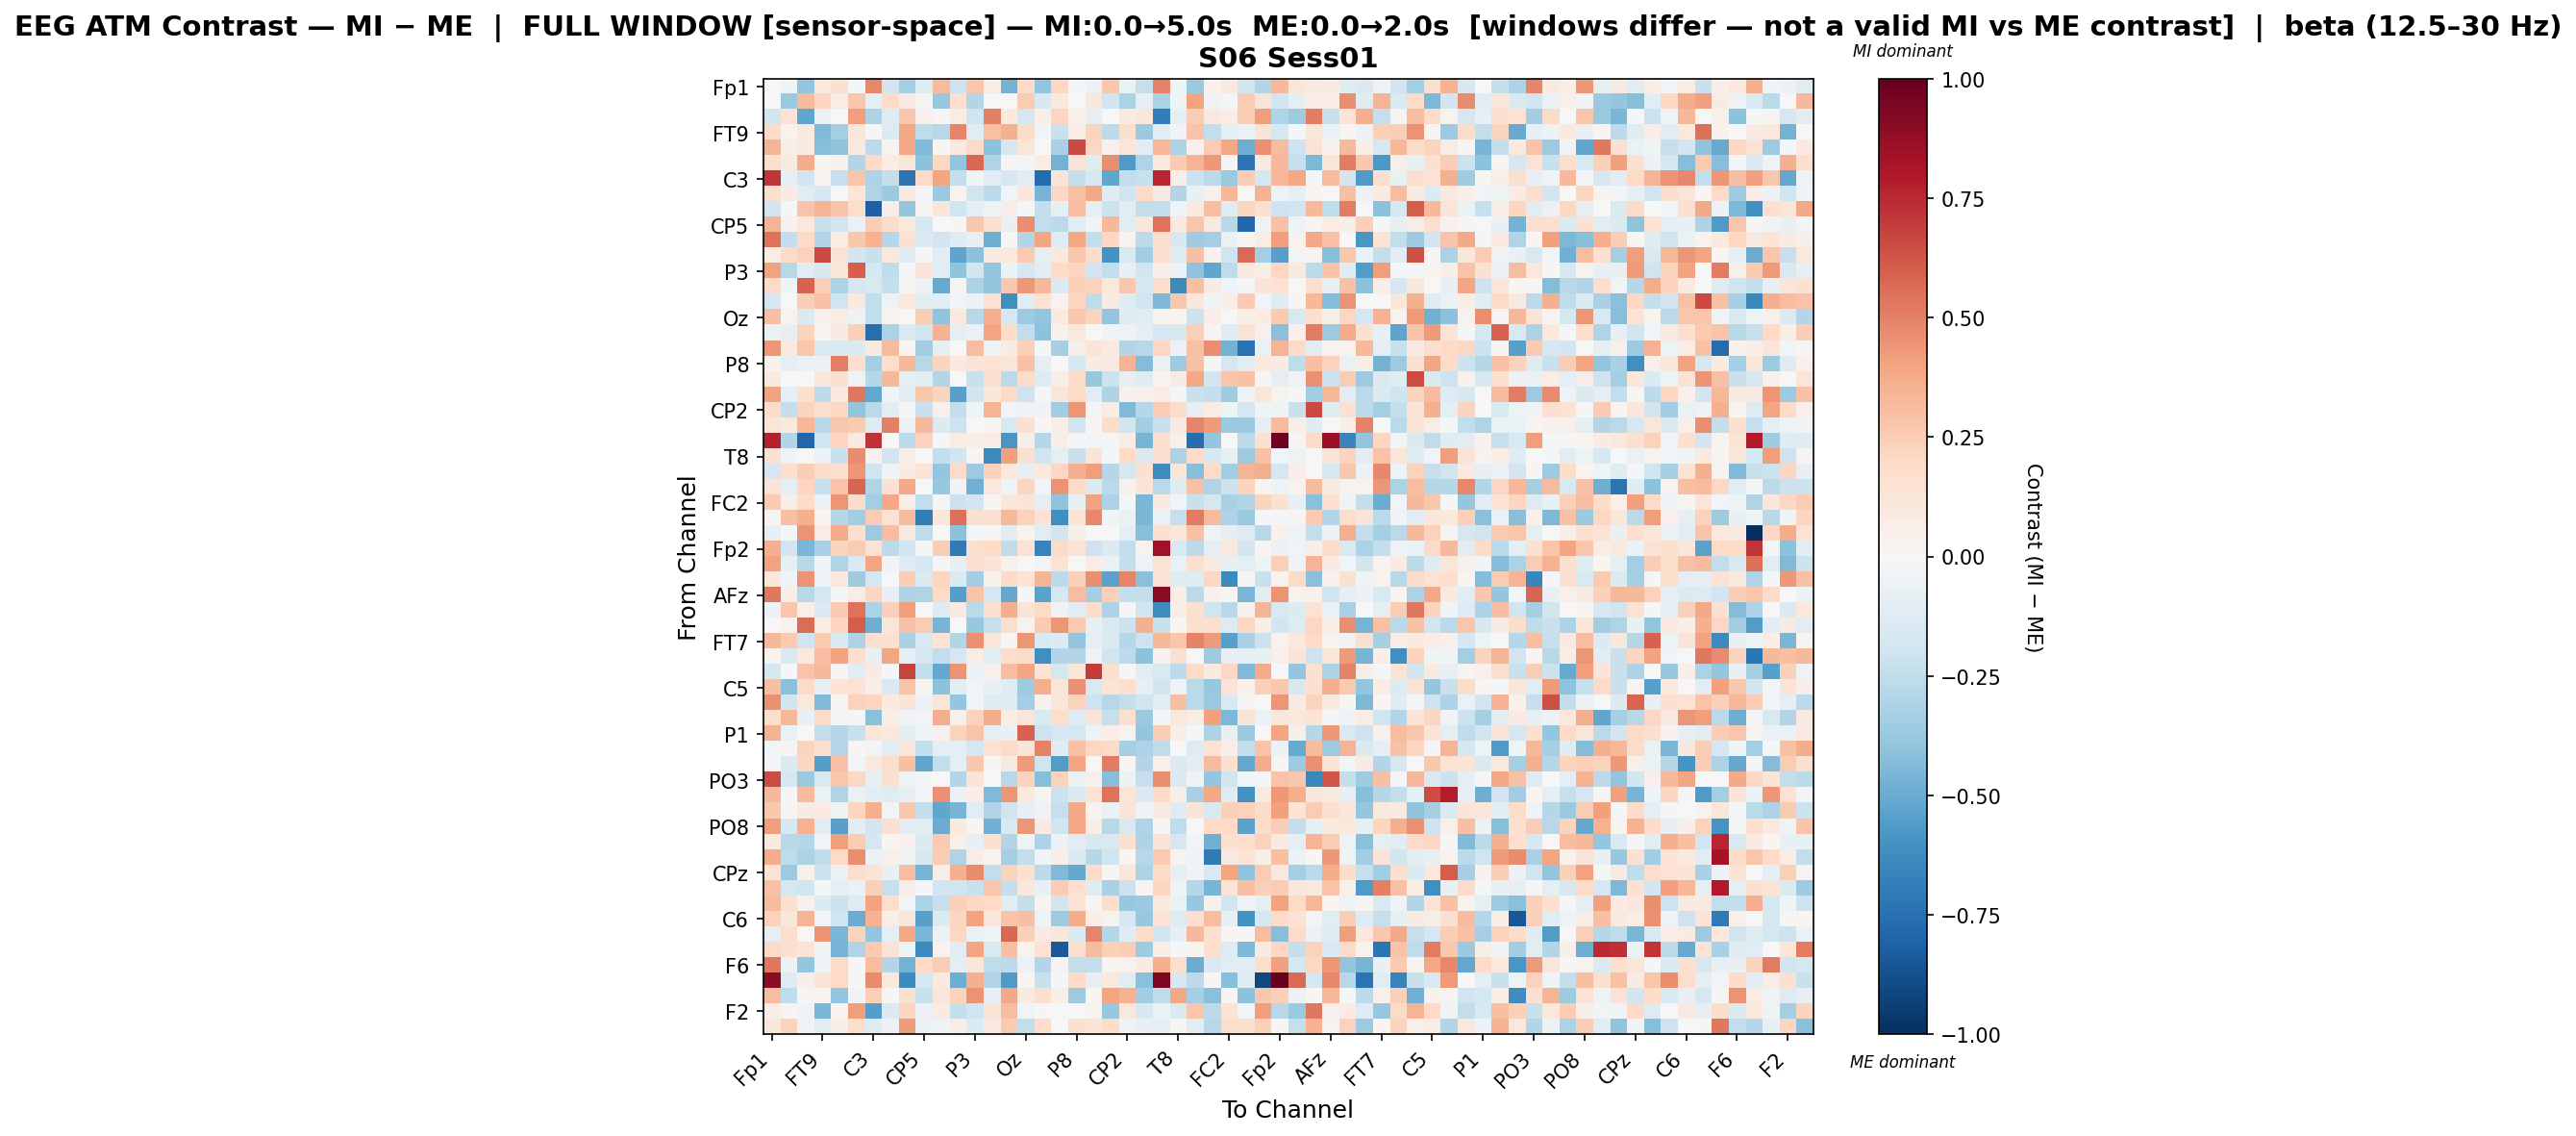

Data behind this chart, as committed beside it:
, Fp1, Fz, F7, FT9, FC5, FC1, C3, T7, TP9, CP5, CP1, Pz, P3, P7, O1, Oz, O2, P4, P8, TP10, CP6, CP2, Cz
Fp1, 0.002289, -0.03427, -0.3908, 0.1029, 0.1501, -0.01078, 0.4808, -0.1858, -0.3382, -0.1275, 0.315, -0.2091, 0.2796, 0.07507, -0.4731, 0.1933, -0.3933, 0.2095, -0.01742, -0.05955, 0.2661, -0.06579, -0.232
Fz, 0.005103, -0.3712, 0.3174, 0.2173, 0.07771, 0.2727, -0.09768, 0.1946, 0.08554, 0.02716, -0.3773, 0.1578, -0.2945, -0.004208, 0.007701, 0.2519, -0.1575, 0.09874, -0.004094, 0.1151, -0.1835, -0.3129, -0.08073
F7, -0.1836, 0.1456, -0.5189, -0.06768, 0.001785, 0.4209, -0.308, -0.1306, 0.2657, 0.04241, 0.008224, 0.07614, -0.1998, 0.5017, 0.1006, -0.1672, 0.05818, 0.2175, 0.05239, -0.09668, 0.001615, 0.08875, 0.1167
FT9, 0.2026, 0.03639, 0.1006, -0.4381, -0.3375, 0.1145, 0.01005, -0.133, 0.385, -0.2564, -0.2751, 0.4868, -0.1154, 0.2931, 0.3551, 0.1861, -0.02387, -0.2242, 0.07219, 0.2213, -0.2627, 0.1571, -0.3692
FC5, 0.3362, 0.05499, 0.0809, -0.4266, -0.3988, 0.0927, -0.2635, 0.03244, 0.3841, -0.4445, 0.01998, 0.09891, 0.1943, -0.4077, -0.1683, 0.1185, -0.005493, -0.3244, 0.6635, 0.209, 0.04185, 0.119, -0.1037
FC1, 0.1766, 0.08814, 0.3709, 0.02075, 0.04037, -0.2893, 0.199, 0.07384, 0.1211, -0.4071, 0.2081, -0.3831, 0.5722, -0.2994, 0.02685, -0.03045, 0.07232, -0.469, 0.1288, -0.1187, 0.4626, -0.5662, -0.2997
C3, 0.7133, -0.08366, -0.1895, 0.02787, -0.2282, 0.2758, -0.309, -0.2379, -0.7402, 0.1914, 0.3938, -0.2419, -0.04019, -0.1145, -0.1768, -0.1096, -0.7693, 0.1288, -0.2407, -0.1634, -0.5175, -0.2484, -0.2211
T7, 0.1717, 0.07981, -0.1118, -0.179, 0.006813, 0.123, -0.3026, -0.3741, 0.08721, -0.0225, -0.3729, 0.03127, -0.2001, -0.2605, -0.0303, 0.1159, -0.4629, 0.2091, 0.2935, 0.3874, -0.124, -0.203, 0.1937
TP9, -0.1861, -0.00794, 0.2854, 0.3421, 0.2861, 0.1741, -0.8168, 0.06709, -0.3888, 0.02791, 0.1198, -0.1993, -0.08627, -0.04481, 0.06966, -0.02018, -0.2419, -0.07949, 0.3066, -0.09924, -0.2182, -0.1042, -0.2496
CP5, 0.341, 0.03951, 0.1021, -0.2212, -0.1813, -0.06431, 0.2532, 0.1808, 0.1053, -0.1787, -0.003799, 0.01117, 0.2713, 0.1568, -0.07085, 0.4664, -0.2479, -0.2636, -0.111, -0.03544, 0.3272, -0.1122, 0.1124
CP1, 0.5399, -0.2363, 0.1931, -0.2891, 0.07424, 0.2678, 0.3468, -0.2824, 0.1538, -0.1385, -0.1882, -0.1174, -0.0813, -0.4895, 0.00926, -0.2964, 0.3978, -0.1269, 0.3852, -0.2492, 0.2066, 0.03344, -0.2588
Pz, 0.07134, 0.1967, 0.2343, 0.6589, 0.1462, -0.1942, -0.2261, 0.1016, -0.1291, -0.01962, -0.1138, -0.5245, -0.4106, 0.08069, 0.09752, 0.2599, -0.09625, 0.1022, 0.2699, 0.1857, -0.6008, -0.1501, -0.3481
P3, 0.401, -0.2797, -0.1124, -0.1634, 0.1121, 0.5964, -0.1758, -0.2545, -0.01427, 0.1296, -0.1053, -0.4018, -0.1932, -0.3935, -0.05675, -0.1703, -0.105, 0.1984, 0.2119, -0.1926, -0.2461, -0.07483, -0.1944
P7, 0.1886, -0.0406, 0.5875, 0.2371, -0.3102, -0.1707, -0.1497, -0.2369, 0.01954, -0.06007, -0.506, 0.02601, -0.3111, -0.3868, 0.2704, 0.435, 0.3251, -0.1404, 0.2393, 0.2282, 0.1072, 0.2726, -0.1606
O1, -0.1711, -0.00685, 0.2437, 0.2945, -0.2002, 0.1007, -0.2475, -0.05136, 0.1085, -0.1114, -0.1151, -0.02792, -0.0553, 0.1432, -0.6116, -0.1086, 0.1437, 0.03318, 0.214, -0.2541, 0.08097, -0.1237, -0.2017
Oz, 0.3042, 0.03535, -0.145, 0.04233, 0.07543, -0.05323, -0.244, 0.0281, 0.002199, 0.2558, -0.4028, 0.09969, -0.2788, 0.352, -0.1694, -0.3607, -0.3953, 0.1005, 0.2702, 0.2238, -0.3906, -0.1221, -0.1156
O2, -0.06519, -0.08102, 0.2212, 0.02314, 0.08072, 0.236, -0.7553, -0.3173, -0.1514, -0.1857, 0.345, -0.09929, -0.06584, 0.3923, 0.1801, -0.244, -0.4083, 0.04579, 0.1041, -0.002709, -0.03371, -0.05372, -0.08621
P4, 0.438, 0.09705, 0.2748, -0.1417, -0.1529, -0.1388, 0.09678, 0.3177, 0.01227, -0.3461, -0.08843, 0.0007106, 0.3084, -0.03641, 0.08331, 0.2384, -0.01477, -0.3323, 0.05675, 0.1323, 0.09732, -0.2914, -0.2798
P8, 0.04621, -0.09065, -0.06663, -0.05558, 0.5064, 0.1684, -0.3396, 0.1788, 0.3326, -0.278, 0.2263, 0.09819, 0.1345, 0.1413, 0.1203, 0.2909, -0.09792, -0.005716, -0.1584, 0.08105, 0.08845, 0.3435, -0.437
TP10, 0.09748, 0.002658, -0.002046, 0.1152, 0.1495, -0.05049, -0.2858, 0.3249, -0.08766, -0.1093, -0.291, 0.005488, -0.2248, 0.1596, -0.2657, 0.1958, -0.1293, 0.05884, 0.1841, -0.3826, -0.2161, -0.08441, -0.1192
CP6, 0.4045, -0.09476, 0.1638, -0.2611, 0.08928, 0.5293, -0.5135, -0.04532, -0.1096, 0.2671, 0.2199, -0.545, -0.1797, 0.1114, 0.1984, -0.2093, -0.01115, 0.1193, 0.1955, -0.1059, -0.3118, 0.04183, 0.05188
CP2, 0.182, -0.2392, 0.2236, 0.1793, 0.2057, -0.3917, -0.2726, -0.114, -0.01627, -0.2191, 0.05225, -0.2392, -0.04527, 0.3395, -0.02903, -0.03613, -0.03343, -0.3458, 0.4394, -0.03036, 0.07111, -0.4438, -0.287
Cz, 0.1194, 0.1053, 0.3357, -0.2778, 0.2686, 0.2613, -0.1317, 0.5071, -0.06037, 0.321, -0.1373, -0.2038, -0.004981, 0.02695, -0.1516, 0.1544, 0.01723, 0.05867, -0.181, 0.01094, 0.1831, -0.1804, -0.3473
C4, 0.7792, -0.2948, -0.7962, -0.2009, 0.2139, 0.09604, 0.7228, -0.001097, -0.2733, 0.2341, -0.007903, 0.07482, 0.06083, 0.07767, -0.5835, 0.06088, -0.2833, 0.0698, -0.0139, -0.02914, -0.02176, 0.07537, -0.4633
T8, 0.1526, -0.04167, -0.002823, -0.05537, -0.225, 0.4747, 0.04574, -0.1823, 0.07415, -0.002594, -0.2373, -0.1822, 0.02552, -0.6374, 0.4063, 0.1631, -0.1964, -0.09869, -0.2231, 0.1308, -0.01285, 0.1994, -0.1434
FT10, -0.171, 0.1697, 0.2477, 0.1844, 0.1623, 0.4418, -0.1967, -0.04653, 0.08426, 0.133, -0.3885, 0.1909, -0.3651, 0.2323, 0.1061, -0.09476, 0.1079, 0.2041, 0.3523, 0.4151, -0.2844, -0.1757, 0.1488
FC6, 0.1299, -0.08817, 0.2177, -0.2342, 0.2866, 0.5802, -0.2991, 0.1523, 0.3759, -0.001464, -0.3795, -0.03327, -0.4837, 0.1078, -0.03142, 0.2111, -0.02962, 0.4474, 0.1943, -0.1369, -0.2672, 0.04154, 0.1315
FC2, 0.2654, 0.0636, 0.1852, -0.06516, 0.4398, 0.1846, -0.3374, 0.3862, 0.06801, -0.2453, -0.008319, -0.2177, -0.1897, 0.0157, 0.1123, 0.1383, -0.09643, -0.4032, -0.07741, 0.3985, -0.3183, -0.02167, -0.4598
F4, 0.02491, 0.3029, 0.3538, 0.02289, -0.2889, -0.3489, 0.2501, 0.1463, 0.3145, -0.6953, 0.11, 0.5487, 0.1535, 0.1502, 0.3208, 0.2319, 0.1434, -0.6103, 0.1381, 0.4777, -0.045, -0.07005, -0.4608
F8, -0.08067, -0.01091, 0.4494, 0.07126, 0.3737, 0.1577, -0.3596, 0.3075, 0.08884, -0.2507, -0.002657, -0.4094, -0.02201, 0.008377, -0.1052, 0.03488, -0.1113, -0.1919, 0.05511, 0.003558, 0.005419, -0.09964, -0.4286
Fp2, 0.3659, -0.1909, -0.4572, -0.3273, 0.2234, 0.2519, 0.1474, -0.2655, -0.1904, -0.0108, 0.2498, -0.7082, 0.1587, 0.1973, -0.2548, 0.1456, -0.6691, 0.1845, 0.1355, -0.2085, -0.1357, -0.2483, 0.03868
AF7, 0.4047, -0.08434, -0.2744, -0.03262, -0.3026, -0.1447, 0.3951, -0.03881, -0.1298, -0.1732, -0.01319, -0.08062, 0.1654, 0.1304, 0.04473, -0.002639, -0.02739, 0.1449, 0.001111, 0.07254, -0.06453, -0.2382, -0.05357
AF3, 0.1103, -0.04583, 0.4484, -0.04365, 0.1056, -0.357, -0.1793, -0.003612, 0.2429, -0.1445, 0.2122, -0.1338, -0.3473, 0.04389, 0.1939, 0.1342, 0.3378, -0.2594, 0.2392, 0.4659, -0.5313, 0.4871, -0.4202
AFz, 0.5281, 0.06055, -0.2806, -0.1764, -0.01644, 0.0711, 0.2118, -0.08328, -0.3058, -0.299, 0.1944, -0.5476, 0.2842, -0.1746, -0.5108, -0.01267, -0.5358, -0.1664, 0.3063, -0.3308, 0.2396, -0.2357, -0.2353
F1, -0.05813, 0.281, 0.05396, -0.1469, 0.259, 0.5444, -0.3181, 0.2365, 0.4167, -0.002751, -0.1322, 0.08961, -0.2686, 0.1688, 0.3603, 0.1397, 0.193, -0.04839, -0.1019, 0.1869, -0.3048, -0.01675, -0.2012
F5, 0.002767, 0.03165, 0.5624, 0.0779, 0.214, 0.6039, -0.4898, 0.1174, 0.2953, 0.2524, -0.4619, 0.004134, -0.3818, -0.232, 0.1719, 0.03707, 0.2649, 0.4389, 0.2592, -0.07658, -0.1504, -0.2168, 0.3575
FT7, 0.3325, 0.2599, -0.201, 0.2586, -0.1471, -0.3067, 0.157, 0.1494, -0.3213, -0.1561, 0.1364, -0.2933, 0.4604, 0.1096, 0.01086, 0.4375, -0.1535, -0.1345, -0.3959, -0.08943, -0.1458, -0.2833, -0.2041
FC3, 0.03152, -0.1465, 0.1067, 0.3079, 0.4032, 0.1683, -0.07135, 0.391, -0.08606, -0.1756, -0.2478, -0.1643, 0.07775, -0.1023, 0.1719, 0.1808, -0.6128, -0.2893, -0.2968, -0.04922, -0.1996, -0.261, -0.4083
C1, -0.1755, -0.01696, 0.2864, 0.3262, 0.01476, -0.1168, 0.08173, -0.02232, 0.6777, -0.2488, -0.5082, 0.4492, -0.0588, 0.04721, 0.3114, 0.3977, 0.1383, -0.1759, 0.1188, 0.7001, 0.1603, -0.02255, -0.1156
C5, 0.3016, -0.4165, 0.1876, -0.07631, 0.1396, 0.1465, 0.05567, -0.1497, 0.2845, 0.02875, -0.4064, -0.1113, -0.03096, -0.07527, -0.1238, -0.3584, 0.3625, 0.1241, 0.4541, -0.151, 0.1372, 0.1645, -0.08237
TP7, 0.4555, -0.1997, 0.1066, -0.4392, 0.02494, 0.2327, 0.2142, 0.09637, 0.1389, -0.06212, 0.1222, -0.3897, -0.02993, -0.1316, -0.1275, -0.3366, 0.04469, 0.1219, 0.2325, -0.2062, -0.2801, -0.2383, -0.1915
CP3, 0.1601, 0.3328, -0.07394, 0.1917, 0.009568, -0.01124, -0.4174, 0.07241, -0.03661, -0.03099, 0.3619, 0.04923, 0.2292, 0.3675, 0.05745, 0.1244, -0.1528, 0.1771, -0.1294, 0.1289, -0.2343, 0.1702, -0.3675
P1, 0.3508, -0.06897, 0.005233, -0.2473, -0.2846, -0.2232, 0.1218, 0.1029, -0.1151, -0.04288, 0.04147, 0.234, 0.2816, -0.09722, -0.07794, 0.5926, -0.2046, -0.1653, -0.1787, -0.04836, 0.06676, 0.03423, -0.3895
P5, -0.02483, 0.02581, 0.2211, 0.1713, -0.2854, 0.02085, -0.02648, -0.1086, 0.111, -0.2482, -0.09992, -0.1014, -0.1778, 0.1444, 0.1968, 0.1288, 0.4941, -0.125, 0.2918, 0.2099, 0.1933, -0.335, -0.3052
PO7, -0.02029, -0.1449, 0.2117, -0.5497, 0.2965, -0.02607, 0.1085, 0.1791, 0.3022, -0.5206, -0.2499, -0.09703, 0.2717, 0.01847, 0.09248, 0.4245, -0.1965, -0.5621, 0.3944, 0.007514, 0.5092, 0.02305, -0.2916
PO3, 0.6513, -0.1769, -0.3706, -0.1541, 0.2721, 0.2059, -0.08491, 0.1537, -0.05425, -0.01866, -0.004338, -0.2902, 0.1269, 0.005698, -0.2756, 0.2219, -0.4274, 0.2279, -0.05966, 0.05105, -0.4222, -0.05962, -0.2324
POz, 0.3263, -0.01713, 0.3174, -0.06938, -0.3029, -0.0702, -0.1096, -0.121, -0.08129, -0.02658, 0.4583, -0.05502, 0.06415, -0.4404, 0.4421, 0.09525, 0.02702, -0.2142, -0.1398, 0.1467, 0.5438, 0.1177, -0.1462
PO4, 0.2681, 0.009173, 0.0845, 0.07944, -0.04857, 0.2152, 0.3551, -0.02496, 0.2703, -0.2395, -0.5215, -0.4639, -0.1165, -0.3028, -0.1992, -0.0826, -0.0331, -0.2266, 0.385, 0.03224, -0.06678, 0.1311, -0.04541
PO8, 0.4193, -0.1576, 0.3445, -0.113, -0.5408, -0.1152, -0.1858, 0.1587, -0.1111, -0.1049, -0.4974, 0.09425, 0.01337, -0.4775, -0.1409, 0.438, 0.08553, -0.1947, 0.3838, 0.05678, -0.2772, -0.1504, -0.3046
P6, 0.1008, -0.2763, -0.2888, -0.02906, 0.4136, 0.2545, -0.1766, 0.0228, 0.04935, -0.1382, 0.2618, 0.04895, -0.08593, 0.156, -0.2956, -0.0492, -0.3115, -0.06181, -0.1106, -0.1579, -0.153, 0.1635, -0.3117
P2, 0.3702, -0.2526, -0.3184, -0.2559, 0.1952, 0.4655, -0.06037, 0.05026, -0.03361, -0.1621, 0.2481, -0.3046, 0.07247, 0.01814, -0.3326, -0.2499, -0.04153, 0.05608, -0.1349, -0.2814, -0.1979, 0.01126, -0.2774
CPz, 0.1478, -0.3604, 0.05181, -0.2115, -0.06028, 0.1759, 0.1276, -0.07143, 0.3088, -0.4643, 0.06951, 0.3564, 0.469, -0.2473, 0.2229, 0.154, -0.26, -0.4422, -0.5142, 0.1934, 0.01527, 0.1133, -0.3055
CP4, 0.2899, -0.1675, -0.191, -0.0157, -0.09365, -0.06486, 0.2417, -0.229, 0.05806, -0.01083, -0.1884, -0.2015, -0.2252, 0.2782, -0.2398, 0.1145, -0.07066, 0.2507, 0.1654, -0.1177, -0.3244, -0.2168, 0.02403
TP8, 0.313, 0.1655, 0.04619, -0.1379, -0.2121, -0.1272, 0.3999, 0.1735, -0.02603, -0.3125, -0.2341, 0.2394, 0.2032, 0.1982, -0.1146, -0.2375, 0.03025, -0.1856, 0.1435, 0.0127, 0.1721, -0.3827, -0.3742
C6, 0.2339, 0.1132, 0.3414, -0.02731, -0.1955, -0.4992, 0.349, 0.05936, 0.1157, -0.5414, -0.1414, 0.2166, 0.3987, 0.1097, 0.289, 0.2989, -0.04026, -0.3593, 0.3747, 0.06878, 0.03142, -0.1724, -0.3804
C2, -0.08074, 0.1792, 0.006705, 0.4467, -0.4577, 0.2238, -0.3973, -0.09522, 0.3897, -0.4532, -0.05808, 0.2052, -0.06413, -0.04128, 0.5759, 0.24, 0.07912, 0.1167, -0.1462, 0.4899, -0.2877, -0.1242, 0.1807
FT8, 0.1916, 0.1618, 0.1326, -0.04313, -0.4648, -0.3021, 0.2633, 0.1469, -0.04539, -0.6392, 0.03679, -0.1146, 0.3964, -0.1497, 0.3019, 0.03392, 0.1473, -0.8417, 0.1564, 0.3142, 0.2371, 0.2464, -0.3581
F6, 0.5277, -0.05599, -0.3871, -0.04076, 0.1975, 0.00855, 0.3058, -0.2954, -0.4731, 0.2018, 0.2439, -0.101, 0.1126, -0.2569, -0.265, -0.05687, -0.2921, 0.03029, -0.238, -0.2404, 0.02695, 0.03467, 0.08278
AF8, 0.8934, -0.1291, 0.05696, 0.1273, 0.1994, -0.02135, 0.4718, 0.1081, -0.6252, -0.1794, 0.09689, -0.4907, 0.3581, -0.2998, -0.565, 0.01651, -0.2216, -0.009451, 0.1968, -0.08083, 0.1019, -0.1086, -0.4175
AF4, 0.3074, -0.257, 0.008615, 0.02113, -0.3935, -0.03455, 0.242, -0.01285, 0.155, -0.2232, 0.113, 0.2245, 0.446, -0.08319, 0.3849, 0.08715, 0.1691, 0.06699, -0.3624, 0.02199, 0.3965, 0.3504, -0.3488
... 2 more rows
